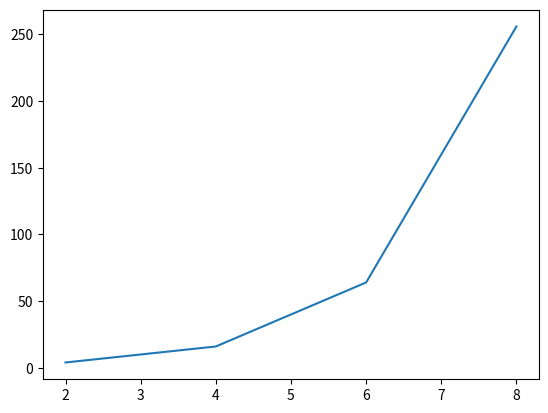

The matplotlib source for this figure:
import matplotlib.pyplot as plt

# Data points
x = [2, 4, 6, 8]
y = [4, 16, 64, 256]
plt.plot(x,y)
plt.show()
